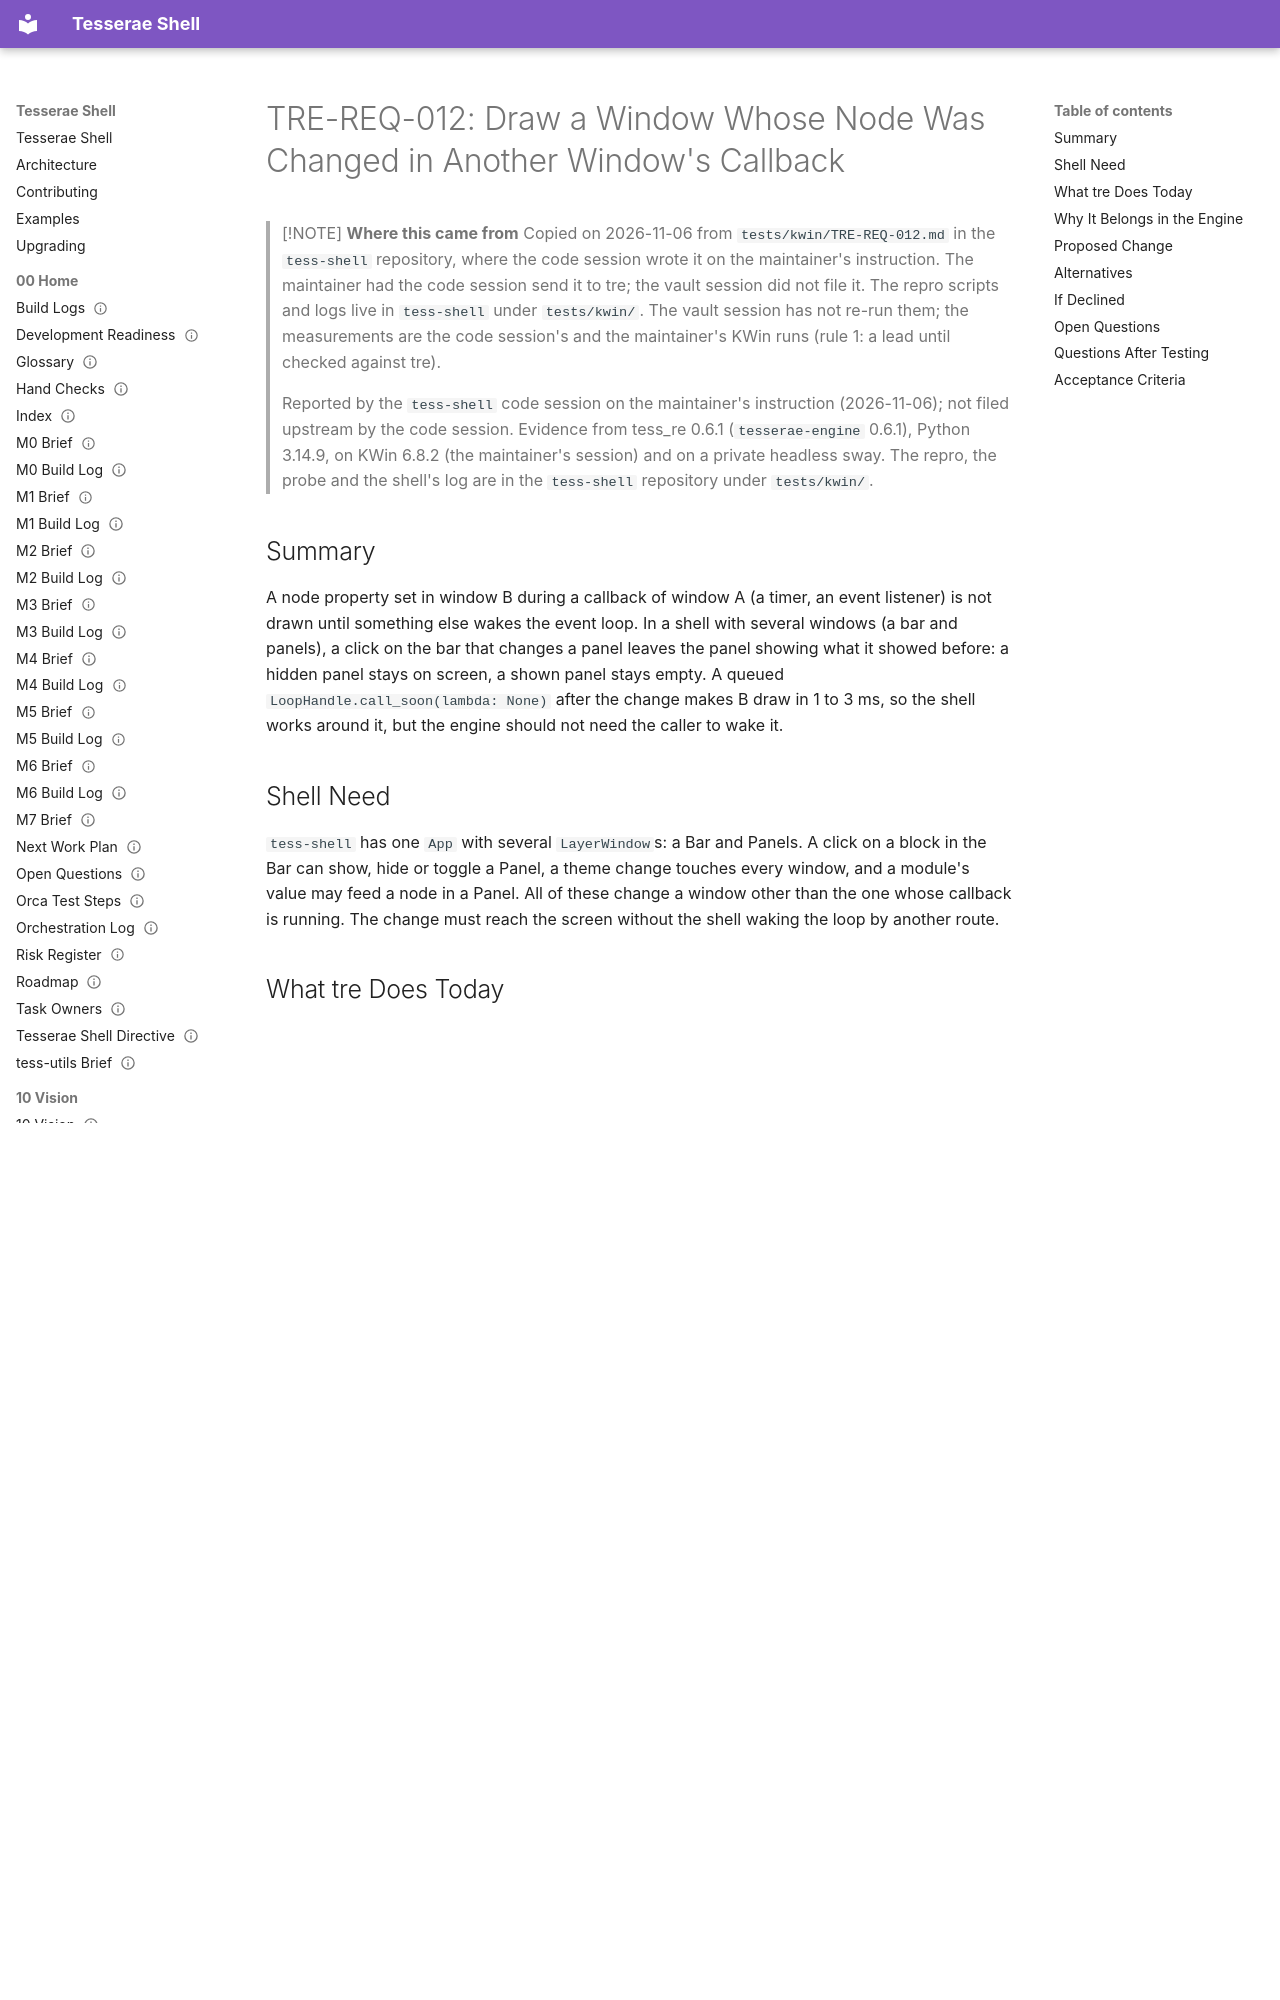

repository: mindderivative/tess-shell · page: 80 Requests/TRE-REQ-012 Draw a Window Changed in Another Window's Callback/index.html · generator: mkdocs

---
title: TRE-REQ-012 Draw a Window Changed in Another Window's Callback
aliases: [TRE-REQ-012, cross-window redraw]
type: engine-request
status: review
owner: phil
created: 2026-11-06
updated: 2026-11-10
tags: [engine-request, needs-verification]
---

# TRE-REQ-012: Draw a Window Whose Node Was Changed in Another Window's Callback

> [!NOTE]
> **Where this came from**
> Copied on 2026-11-06 from `tests/kwin/TRE-REQ-012.md` in the `tess-shell` repository, where the code session wrote it on the maintainer's instruction. The maintainer had the code session send it to tre; the vault session did not file it. The repro scripts and logs live in `tess-shell` under `tests/kwin/`. The vault session has not re-run them; the measurements are the code session's and the maintainer's KWin runs (rule 1: a lead until checked against tre).

> Reported by the `tess-shell` code session on the maintainer's instruction (2026-11-06); not filed upstream by the code session. Evidence from tess_re 0.6.1 (`tesserae-engine` 0.6.1), Python 3.14.9, on KWin 6.8.2 (the maintainer's session) and on a private headless sway. The repro, the probe and the shell's log are in the `tess-shell` repository under `tests/kwin/`.

## Summary

A node property set in window B during a callback of window A (a timer, an event listener) is not drawn until something else wakes the event loop. In a shell with several windows (a bar and panels), a click on the bar that changes a panel leaves the panel showing what it showed before: a hidden panel stays on screen, a shown panel stays empty. A queued `LoopHandle.call_soon(lambda: None)` after the change makes B draw in 1 to 3 ms, so the shell works around it, but the engine should not need the caller to wake it.

## Shell Need

`tess-shell` has one `App` with several `LayerWindow`s: a Bar and Panels. A click on a block in the Bar can show, hide or toggle a Panel, a theme change touches every window, and a module's value may feed a node in a Panel. All of these change a window other than the one whose callback is running. The change must reach the screen without the shell waking the loop by another route.
